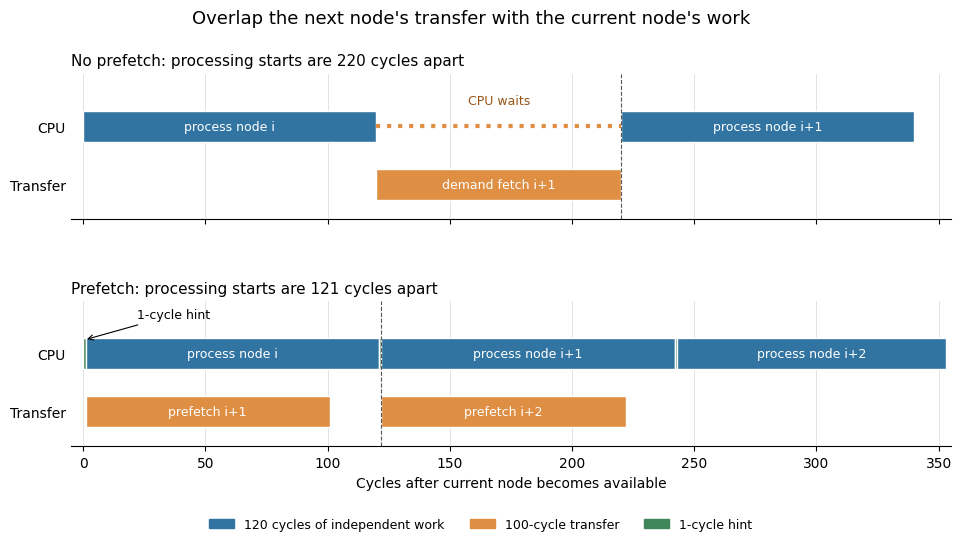

The matplotlib source for this figure:
"""Synthetic one-node-ahead prefetch schedule; output PNG in the current directory.

Tested with Python 3.14, Matplotlib 3.10.7 and NumPy 2.3.5, as documented
in the repository pyproject.toml. No machine-specific latency claim is made.
"""
from pathlib import Path

import matplotlib
matplotlib.use("Agg")
import matplotlib.pyplot as plt
from matplotlib.patches import Patch


def main():
    plt.rcParams.update({"font.family": "DejaVu Sans", "font.size": 10})
    fig, axes = plt.subplots(2, 1, figsize=(10, 5.4), sharex=True)
    fig.set_facecolor("white")
    colors = {"compute": "#3274a1", "transfer": "#df8f44", "hint": "#40865b"}

    def block(ax, start, duration, lane, kind, label):
        ax.broken_barh([(start, duration)], (lane - .27, .54),
                      facecolors=colors[kind], edgecolors="white", linewidth=1)
        if label:
            ax.text(start + duration / 2, lane, label, ha="center", va="center",
                    color="white", fontsize=9)

    ax = axes[0]
    block(ax, 0, 120, 1, "compute", "process node i")
    block(ax, 120, 100, 0, "transfer", "demand fetch i+1")
    block(ax, 220, 120, 1, "compute", "process node i+1")
    ax.plot([120, 220], [1, 1], color=colors["transfer"], linestyle=":", linewidth=3)
    ax.text(170, 1.38, "CPU waits", ha="center", fontsize=9, color="#985516")
    ax.axvline(220, color="#555555", linestyle="--", linewidth=.8)
    ax.set_title("No prefetch: processing starts are 220 cycles apart", loc="left", fontsize=11)

    ax = axes[1]
    block(ax, 0, 1, 1, "hint", "")
    block(ax, 1, 120, 1, "compute", "process node i")
    block(ax, 1, 100, 0, "transfer", "prefetch i+1")
    block(ax, 121, 1, 1, "hint", "")
    block(ax, 122, 120, 1, "compute", "process node i+1")
    block(ax, 122, 100, 0, "transfer", "prefetch i+2")
    block(ax, 242, 1, 1, "hint", "")
    block(ax, 243, 110, 1, "compute", "process node i+2")
    ax.annotate("1-cycle hint", xy=(.5, 1.23), xytext=(37, 1.6),
                ha="center", fontsize=9, arrowprops={"arrowstyle": "->", "lw": .8})
    ax.axvline(122, color="#555555", linestyle="--", linewidth=.8)
    ax.set_title("Prefetch: processing starts are 121 cycles apart", loc="left", fontsize=11)
    ax.set_xlabel("Cycles after current node becomes available")

    for ax in axes:
        ax.set_facecolor("white")
        ax.set_yticks([0, 1], ["Transfer", "CPU"])
        ax.set_ylim(-.6, 1.9)
        ax.set_xlim(-5, 355)
        ax.grid(axis="x", color="#dddddd", linewidth=.6)
        ax.set_axisbelow(True)
        ax.spines[["top", "right", "left"]].set_visible(False)
        ax.tick_params(axis="y", length=0)
    fig.suptitle("Overlap the next node's transfer with the current node's work", fontsize=13)
    fig.legend(handles=[Patch(color=colors["compute"], label="120 cycles of independent work"),
                        Patch(color=colors["transfer"], label="100-cycle transfer"),
                        Patch(color=colors["hint"], label="1-cycle hint")],
               loc="lower center", ncol=3, frameon=False, fontsize=9)
    fig.subplots_adjust(left=.10, right=.98, top=.86, bottom=.17, hspace=.56)
    fig.savefig(Path.cwd() / "architecture-2015-prefetch-overlap.png", dpi=110,
                facecolor="white", transparent=False,
                metadata={"Software": "Matplotlib"})
    plt.close(fig)


if __name__ == "__main__":
    main()
